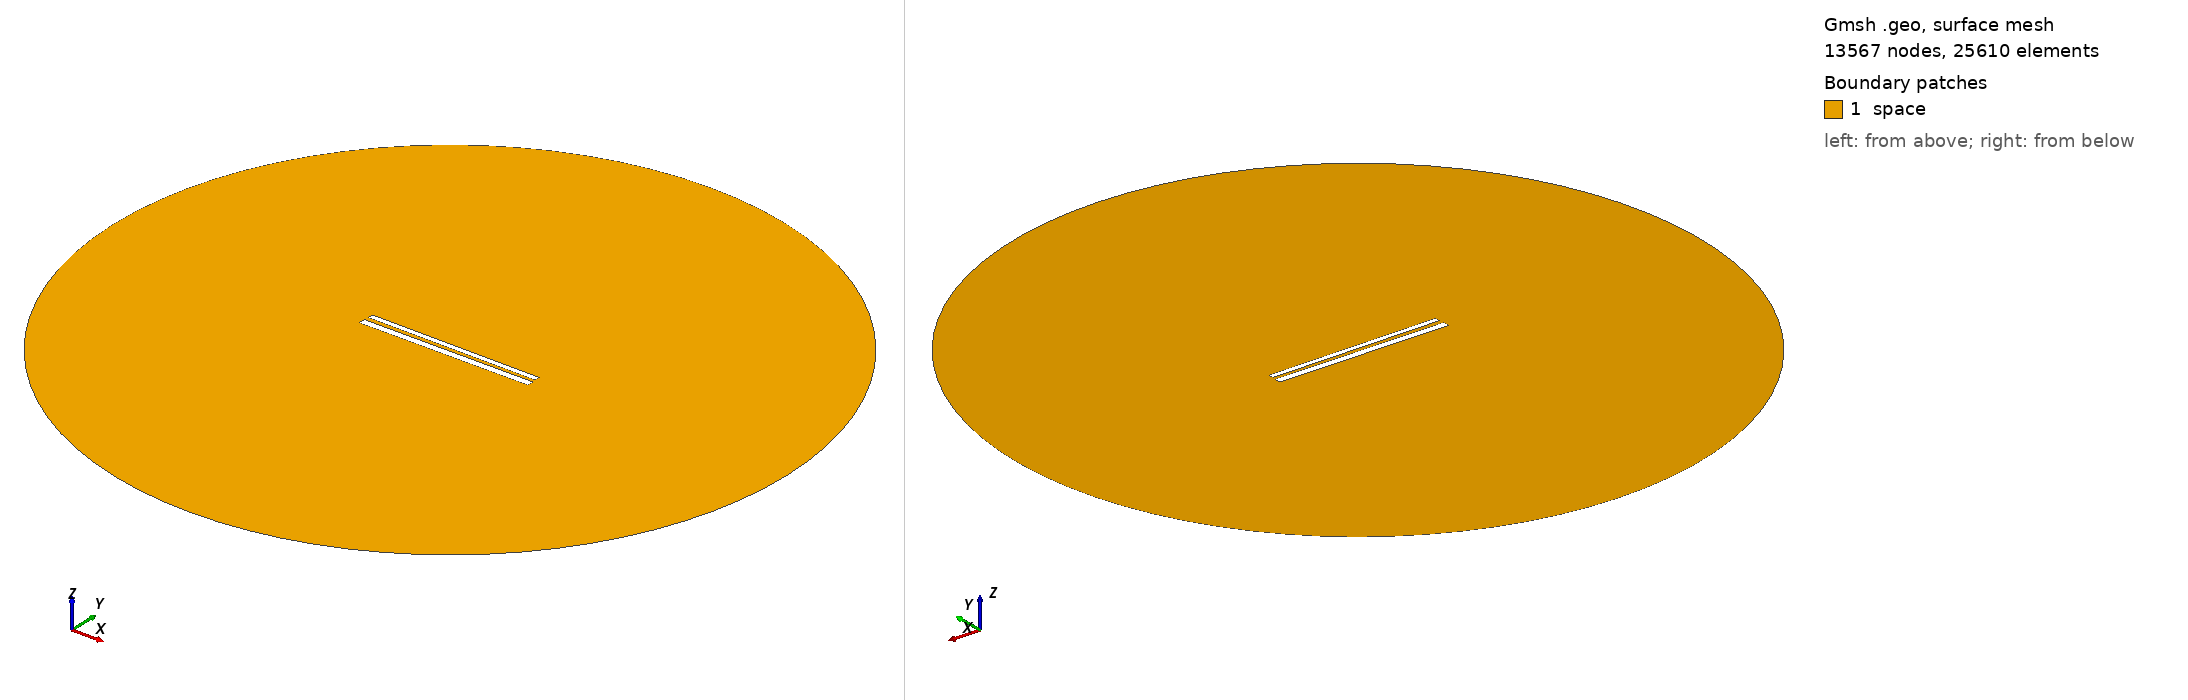

Gmsh geometry script, surface-meshed: 13567 nodes, 25610 surface elements. Boundary patches (legend numbers): 1 space. Left view from above one corner, right view from below the opposite corner. Legend entries are the model's physical surfaces. The drawing asked Gmsh for element sizes between 1% and 20% of the model's largest extent; the script's own settings can give other sizes.

=== 547.geo (drawn) ===
// Set the geometry kernel
SetFactory("OpenCASCADE");

//---------------------------------------
// Rectangles
//---------------------------------------

// Rectangle 1 (top)
Point(1) = {-49.62222222222222, 1.35, 0, 1.0};
Point(2) = {49.62222222222222, 1.35, 0, 1.0};
Point(3) = {49.62222222222222, 4.594444444444445, 0, 1.0};
Point(4) = {-49.62222222222222, 4.594444444444445, 0, 1.0};

Line(1) = {1, 2};
Line(2) = {2, 3};
Line(3) = {3, 4};
Line(4) = {4, 1};

Line Loop(1) = {1, 2, 3, 4};
Plane Surface(1) = {1};

Rotate { {0, 0, 1}, {0,  0.9722222222222222,  0}, -0.006 } {
  Surface{1};
}

// Rectangle 2 (bottom)
Point(5) = {-50,-0.9722222222222222, 0, 1.0};
Point(6) = { 50,-0.9722222222222222, 0, 1.0};
Point(7) = { 50,-4.972222222222222, 0, 1.0};
Point(8) = {-50,-4.972222222222222, 0, 1.0};

Line(5) = {5, 6};
Line(6) = {6, 7};
Line(7) = {7, 8};
Line(8) = {8, 5};

Line Loop(2) = {5, 6, 7, 8};
Plane Surface(2) = {2}; 


//---------------------------------------
// Circle
//---------------------------------------

// Define points
Point(9) = {0, 0, 0};        // Center
Point(10) = {200, 0, 0};     // Start point
Point(11) = {0, 200, 0};     // 90 degrees
Point(12) = {-200, 0, 0};    // 180 degrees
Point(13) = {0, -200, 0};    // 270 degrees

// Define circle arcs (each needs start, center, end)
Circle(9) = {10, 9, 11};
Circle(10) = {11, 9, 12};
Circle(11) = {12, 9, 13};
Circle(12) = {13, 9, 10};

// Define curve loop and surface if needed
Curve Loop(3) = {9, 10, 11, 12};
Surface(3) = {3};

// Subtract Rectangles from Circle
BooleanDifference{ Surface{3}; Delete; }{ Surface{1}; Surface{2}; Delete; }

//---------------------------------------
// Transfinite Lines and Surface
//---------------------------------------
r = 7;
Transfinite Line {1, 3} = 50*r Using Progression 1;
Transfinite Line {2, 4} = 2*r Using Progression 1;
Transfinite Line {5, 7} = 50*r Using Progression 1;
Transfinite Line {6, 8} = 2*r Using Progression 1;
Transfinite Line {9, 10, 11, 12} = 20 Using Progression 1;

//---------------------------------------
// Define Physical Groups
//---------------------------------------                

//--- Physical Curves
// Physical groups for boundaries
Physical Line("force_segment", 10) = {1};
Physical Line("upper_plate", 11) = {2, 3, 4};
Physical Line("lower_plate", 12) = {5, 6, 7, 8};
Physical Line("boundary", 20) = {9, 10, 11, 12};

//--- Physical Surfaces
Physical Surface("space", 30) = {3};

//---------------------------------------
// 6. Generate the Mesh
//---------------------------------------
Mesh 2;  // 2D mesh generation
